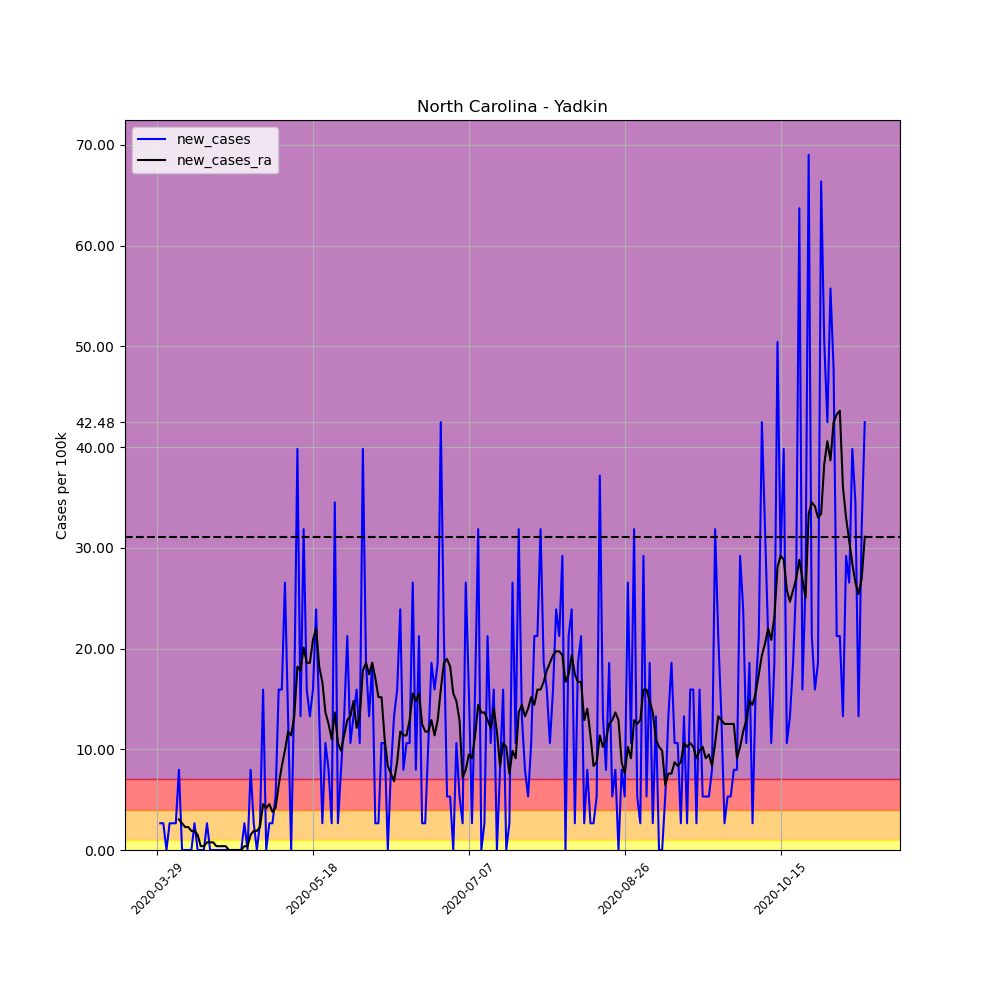

Data behind this chart, as committed beside it:
, date, county, state, fips, cases, deaths, COUNTY, STNAME, CTYNAME, POPESTIMATE2019, per_100k, per_100k_ra, new_cases, new_cases_ra
452184, 2020-03-29, Yadkin, North Carolina, 37197, 1, 0, 197, North Carolina, Yadkin, 37667, 2.655, , , 
452185, 2020-03-30, Yadkin, North Carolina, 37197, 2, 0, 197, North Carolina, Yadkin, 37667, 5.31, , 2.655, 
452186, 2020-03-31, Yadkin, North Carolina, 37197, 3, 0, 197, North Carolina, Yadkin, 37667, 7.965, , 2.655, 
452187, 2020-04-01, Yadkin, North Carolina, 37197, 3, 0, 197, North Carolina, Yadkin, 37667, 7.965, , 0.0, 
452188, 2020-04-02, Yadkin, North Carolina, 37197, 4, 0, 197, North Carolina, Yadkin, 37667, 10.62, , 2.655, 
452189, 2020-04-03, Yadkin, North Carolina, 37197, 5, 0, 197, North Carolina, Yadkin, 37667, 13.27, , 2.655, 
452190, 2020-04-04, Yadkin, North Carolina, 37197, 6, 0, 197, North Carolina, Yadkin, 37667, 15.93, 9.102, 2.655, 
452191, 2020-04-05, Yadkin, North Carolina, 37197, 9, 0, 197, North Carolina, Yadkin, 37667, 23.89, 12.14, 7.965, 3.034
452192, 2020-04-06, Yadkin, North Carolina, 37197, 9, 0, 197, North Carolina, Yadkin, 37667, 23.89, 14.79, 0.0, 2.655
452193, 2020-04-07, Yadkin, North Carolina, 37197, 9, 0, 197, North Carolina, Yadkin, 37667, 23.89, 17.07, 0.0, 2.276
452194, 2020-04-08, Yadkin, North Carolina, 37197, 9, 0, 197, North Carolina, Yadkin, 37667, 23.89, 19.34, 0.0, 2.276
452195, 2020-04-09, Yadkin, North Carolina, 37197, 9, 0, 197, North Carolina, Yadkin, 37667, 23.89, 21.24, 0.0, 1.896
452196, 2020-04-10, Yadkin, North Carolina, 37197, 10, 0, 197, North Carolina, Yadkin, 37667, 26.55, 23.14, 2.655, 1.896
452197, 2020-04-11, Yadkin, North Carolina, 37197, 10, 0, 197, North Carolina, Yadkin, 37667, 26.55, 24.65, 0.0, 1.517
452198, 2020-04-12, Yadkin, North Carolina, 37197, 10, 0, 197, North Carolina, Yadkin, 37667, 26.55, 25.03, 0.0, 0.3793
452199, 2020-04-13, Yadkin, North Carolina, 37197, 10, 0, 197, North Carolina, Yadkin, 37667, 26.55, 25.41, 0.0, 0.3793
452200, 2020-04-14, Yadkin, North Carolina, 37197, 11, 0, 197, North Carolina, Yadkin, 37667, 29.2, 26.17, 2.655, 0.7585
452201, 2020-04-15, Yadkin, North Carolina, 37197, 11, 1, 197, North Carolina, Yadkin, 37667, 29.2, 26.93, 0.0, 0.7585
452202, 2020-04-16, Yadkin, North Carolina, 37197, 11, 1, 197, North Carolina, Yadkin, 37667, 29.2, 27.69, 0.0, 0.7585
452203, 2020-04-17, Yadkin, North Carolina, 37197, 11, 1, 197, North Carolina, Yadkin, 37667, 29.2, 28.07, 0.0, 0.3793
452204, 2020-04-18, Yadkin, North Carolina, 37197, 11, 1, 197, North Carolina, Yadkin, 37667, 29.2, 28.44, 0.0, 0.3793
452205, 2020-04-19, Yadkin, North Carolina, 37197, 11, 1, 197, North Carolina, Yadkin, 37667, 29.2, 28.82, 0.0, 0.3793
452206, 2020-04-20, Yadkin, North Carolina, 37197, 11, 1, 197, North Carolina, Yadkin, 37667, 29.2, 29.2, 0.0, 0.3793
452207, 2020-04-21, Yadkin, North Carolina, 37197, 11, 1, 197, North Carolina, Yadkin, 37667, 29.2, 29.2, 0.0, 0.0
452208, 2020-04-22, Yadkin, North Carolina, 37197, 11, 1, 197, North Carolina, Yadkin, 37667, 29.2, 29.2, 0.0, 0.0
452209, 2020-04-23, Yadkin, North Carolina, 37197, 11, 1, 197, North Carolina, Yadkin, 37667, 29.2, 29.2, 0.0, 0.0
452210, 2020-04-24, Yadkin, North Carolina, 37197, 11, 1, 197, North Carolina, Yadkin, 37667, 29.2, 29.2, 0.0, 0.0
452211, 2020-04-25, Yadkin, North Carolina, 37197, 11, 1, 197, North Carolina, Yadkin, 37667, 29.2, 29.2, 0.0, 0.0
452212, 2020-04-26, Yadkin, North Carolina, 37197, 12, 1, 197, North Carolina, Yadkin, 37667, 31.86, 29.58, 2.655, 0.3793
452213, 2020-04-27, Yadkin, North Carolina, 37197, 12, 1, 197, North Carolina, Yadkin, 37667, 31.86, 29.96, 0.0, 0.3793
452214, 2020-04-28, Yadkin, North Carolina, 37197, 15, 1, 197, North Carolina, Yadkin, 37667, 39.82, 31.48, 7.965, 1.517
452215, 2020-04-29, Yadkin, North Carolina, 37197, 16, 1, 197, North Carolina, Yadkin, 37667, 42.48, 33.38, 2.655, 1.896
452216, 2020-04-30, Yadkin, North Carolina, 37197, 16, 1, 197, North Carolina, Yadkin, 37667, 42.48, 35.27, 0.0, 1.896
452217, 2020-05-01, Yadkin, North Carolina, 37197, 17, 1, 197, North Carolina, Yadkin, 37667, 45.13, 37.55, 2.655, 2.276
452218, 2020-05-02, Yadkin, North Carolina, 37197, 23, 1, 197, North Carolina, Yadkin, 37667, 61.06, 42.1, 15.93, 4.551
452219, 2020-05-03, Yadkin, North Carolina, 37197, 23, 1, 197, North Carolina, Yadkin, 37667, 61.06, 46.27, 0.0, 4.172
452220, 2020-05-04, Yadkin, North Carolina, 37197, 24, 1, 197, North Carolina, Yadkin, 37667, 63.72, 50.82, 2.655, 4.551
452221, 2020-05-05, Yadkin, North Carolina, 37197, 25, 1, 197, North Carolina, Yadkin, 37667, 66.37, 54.61, 2.655, 3.793
452222, 2020-05-06, Yadkin, North Carolina, 37197, 27, 1, 197, North Carolina, Yadkin, 37667, 71.68, 58.79, 5.31, 4.172
452223, 2020-05-07, Yadkin, North Carolina, 37197, 33, 1, 197, North Carolina, Yadkin, 37667, 87.61, 65.23, 15.93, 6.447
452224, 2020-05-08, Yadkin, North Carolina, 37197, 39, 1, 197, North Carolina, Yadkin, 37667, 103.5, 73.58, 15.93, 8.344
452225, 2020-05-09, Yadkin, North Carolina, 37197, 49, 1, 197, North Carolina, Yadkin, 37667, 130.1, 83.44, 26.55, 9.861
452226, 2020-05-10, Yadkin, North Carolina, 37197, 54, 1, 197, North Carolina, Yadkin, 37667, 143.4, 95.2, 13.27, 11.76
452227, 2020-05-11, Yadkin, North Carolina, 37197, 54, 1, 197, North Carolina, Yadkin, 37667, 143.4, 106.6, 0.0, 11.38
452228, 2020-05-12, Yadkin, North Carolina, 37197, 60, 1, 197, North Carolina, Yadkin, 37667, 159.3, 119.8, 15.93, 13.27
452229, 2020-05-13, Yadkin, North Carolina, 37197, 75, 1, 197, North Carolina, Yadkin, 37667, 199.1, 138.1, 39.82, 18.2
452230, 2020-05-14, Yadkin, North Carolina, 37197, 80, 1, 197, North Carolina, Yadkin, 37667, 212.4, 155.9, 13.27, 17.83
452231, 2020-05-15, Yadkin, North Carolina, 37197, 92, 1, 197, North Carolina, Yadkin, 37667, 244.2, 176, 31.86, 20.1
452232, 2020-05-16, Yadkin, North Carolina, 37197, 98, 1, 197, North Carolina, Yadkin, 37667, 260.2, 194.6, 15.93, 18.58
452233, 2020-05-17, Yadkin, North Carolina, 37197, 103, 1, 197, North Carolina, Yadkin, 37667, 273.4, 213.1, 13.27, 18.58
452234, 2020-05-18, Yadkin, North Carolina, 37197, 109, 1, 197, North Carolina, Yadkin, 37667, 289.4, 234, 15.93, 20.86
452235, 2020-05-19, Yadkin, North Carolina, 37197, 118, 1, 197, North Carolina, Yadkin, 37667, 313.3, 256, 23.89, 22
452236, 2020-05-20, Yadkin, North Carolina, 37197, 123, 1, 197, North Carolina, Yadkin, 37667, 326.5, 274.2, 13.27, 18.2
452237, 2020-05-21, Yadkin, North Carolina, 37197, 124, 1, 197, North Carolina, Yadkin, 37667, 329.2, 290.9, 2.655, 16.69
452238, 2020-05-22, Yadkin, North Carolina, 37197, 128, 1, 197, North Carolina, Yadkin, 37667, 339.8, 304.5, 10.62, 13.65
452239, 2020-05-23, Yadkin, North Carolina, 37197, 131, 1, 197, North Carolina, Yadkin, 37667, 347.8, 317.1, 7.965, 12.52
452240, 2020-05-24, Yadkin, North Carolina, 37197, 132, 1, 197, North Carolina, Yadkin, 37667, 350.4, 328.1, 2.655, 11
452241, 2020-05-25, Yadkin, North Carolina, 37197, 145, 1, 197, North Carolina, Yadkin, 37667, 385, 341.7, 34.51, 13.65
452242, 2020-05-26, Yadkin, North Carolina, 37197, 146, 1, 197, North Carolina, Yadkin, 37667, 387.6, 352.3, 2.655, 10.62
452243, 2020-05-27, Yadkin, North Carolina, 37197, 149, 2, 197, North Carolina, Yadkin, 37667, 395.6, 362.2, 7.965, 9.861
... 168 more rows
